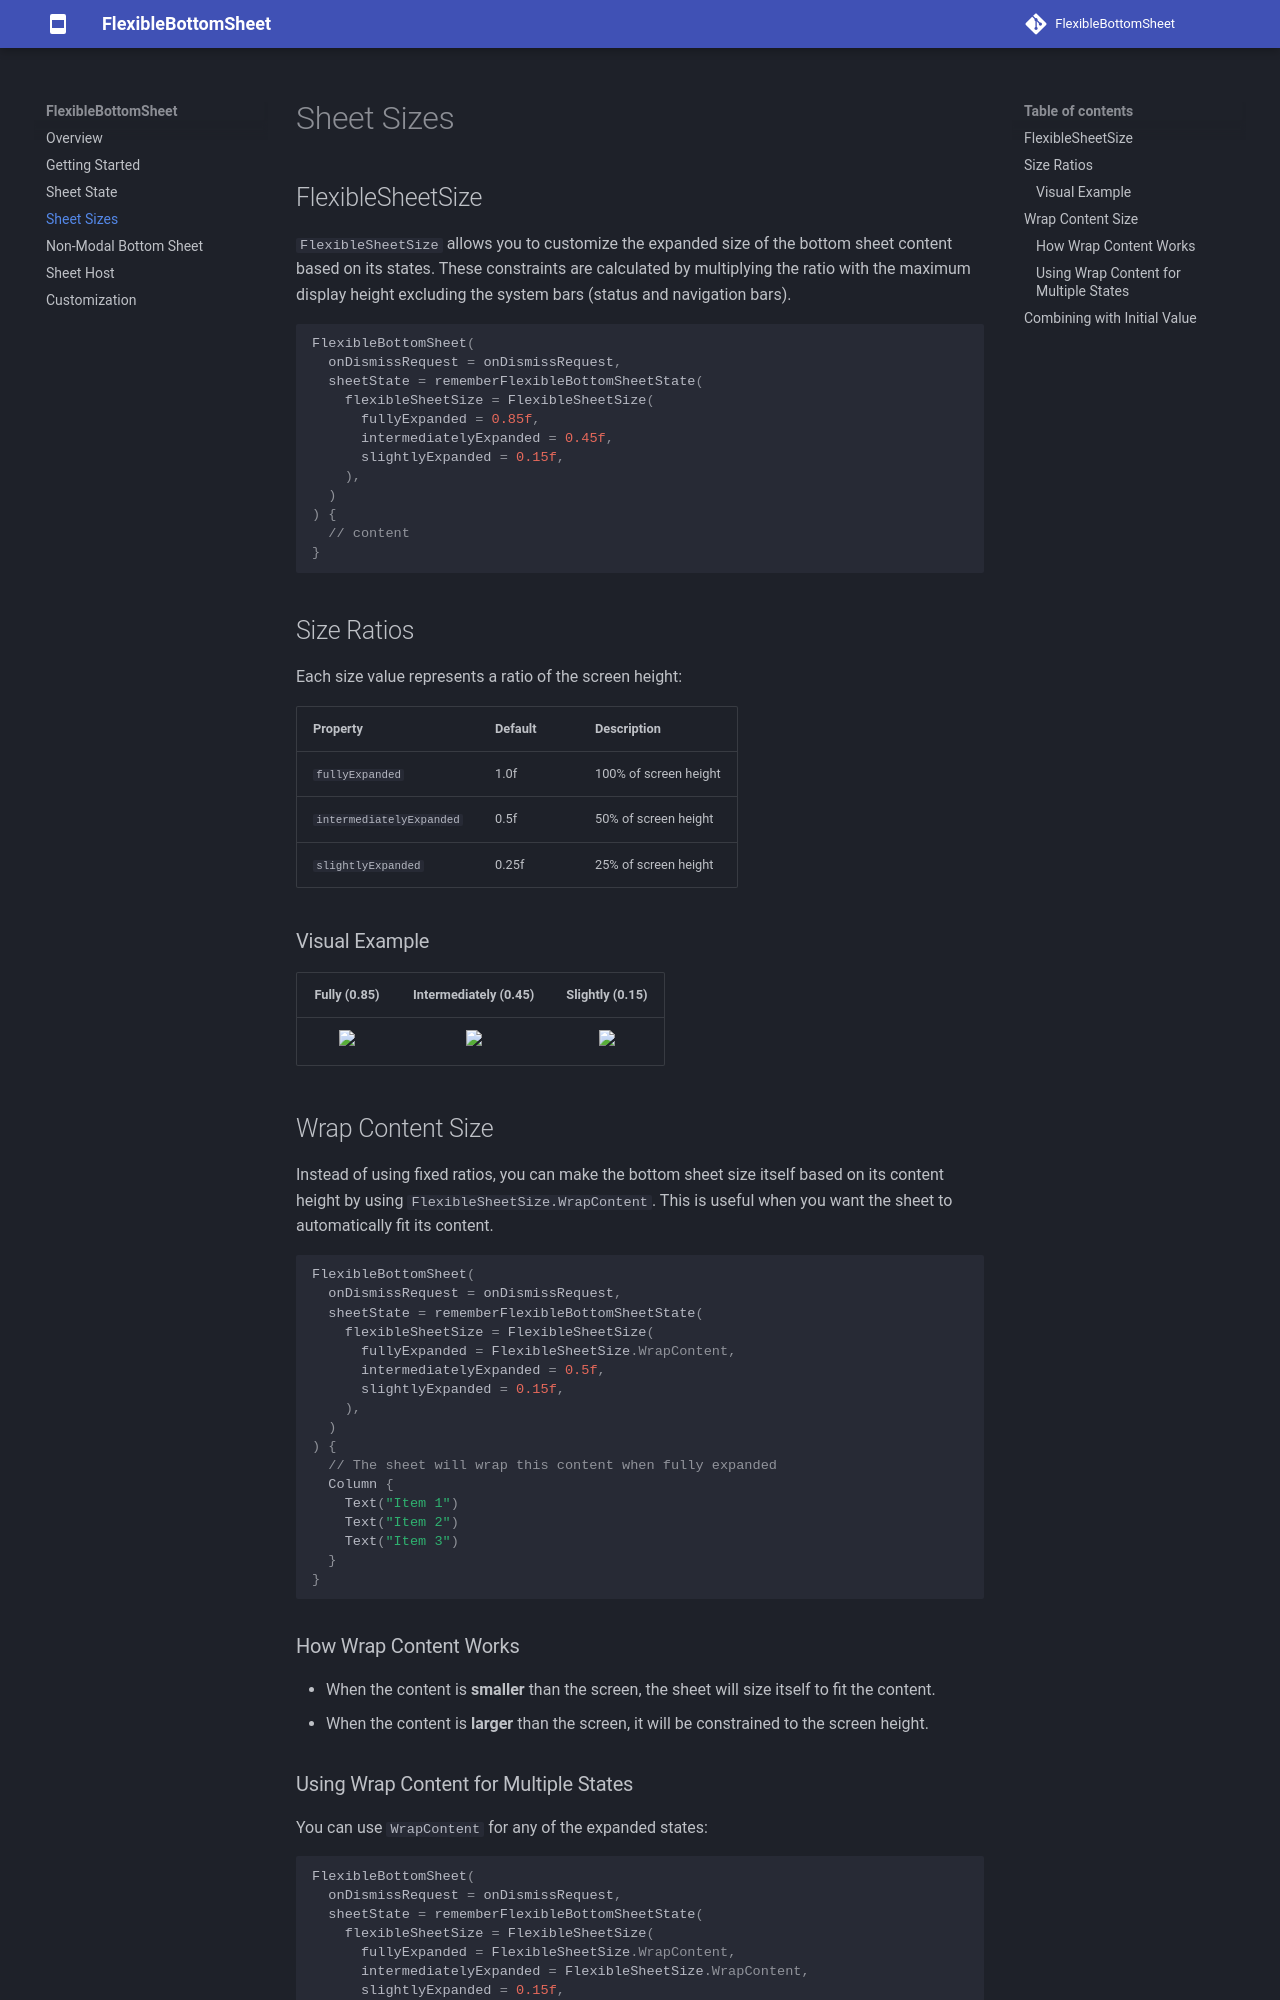

repository: skydoves/FlexibleBottomSheet · page: sheet-sizes/index.html · generator: mkdocs

# Sheet Sizes

## FlexibleSheetSize

`FlexibleSheetSize` allows you to customize the expanded size of the bottom sheet content based on its states. These constraints are calculated by multiplying the ratio with the maximum display height excluding the system bars (status and navigation bars).

```kotlin
FlexibleBottomSheet(
  onDismissRequest = onDismissRequest,
  sheetState = rememberFlexibleBottomSheetState(
    flexibleSheetSize = FlexibleSheetSize(
      fullyExpanded = 0.85f,
      intermediatelyExpanded = 0.45f,
      slightlyExpanded = 0.15f,
    ),
  )
) {
  // content
}
```

## Size Ratios

Each size value represents a ratio of the screen height:

| Property | Default | Description |
|----------|---------|-------------|
| `fullyExpanded` | 1.0f | 100% of screen height |
| `intermediatelyExpanded` | 0.5f | 50% of screen height |
| `slightlyExpanded` | 0.25f | 25% of screen height |

### Visual Example

| Fully (0.85) | Intermediately (0.45) | Slightly (0.15) |
| :----------: | :-------------------: | :-------------: |
| <img src="https://github.com/skydoves/FlexibleBottomSheet/blob/main/previews/preview5.png?raw=true" width="100%" /> | <img src="https://github.com/skydoves/FlexibleBottomSheet/blob/main/previews/preview6.png?raw=true" width="100%" /> | <img src="https://github.com/skydoves/FlexibleBottomSheet/blob/main/previews/preview7.png?raw=true" width="100%" /> |

## Wrap Content Size

Instead of using fixed ratios, you can make the bottom sheet size itself based on its content height by using `FlexibleSheetSize.WrapContent`. This is useful when you want the sheet to automatically fit its content.

```kotlin
FlexibleBottomSheet(
  onDismissRequest = onDismissRequest,
  sheetState = rememberFlexibleBottomSheetState(
    flexibleSheetSize = FlexibleSheetSize(
      fullyExpanded = FlexibleSheetSize.WrapContent,
      intermediatelyExpanded = 0.5f,
      slightlyExpanded = 0.15f,
    ),
  )
) {
  // The sheet will wrap this content when fully expanded
  Column {
    Text("Item 1")
    Text("Item 2")
    Text("Item 3")
  }
}
```

### How Wrap Content Works

- When the content is **smaller** than the screen, the sheet will size itself to fit the content.
- When the content is **larger** than the screen, it will be constrained to the screen height.
